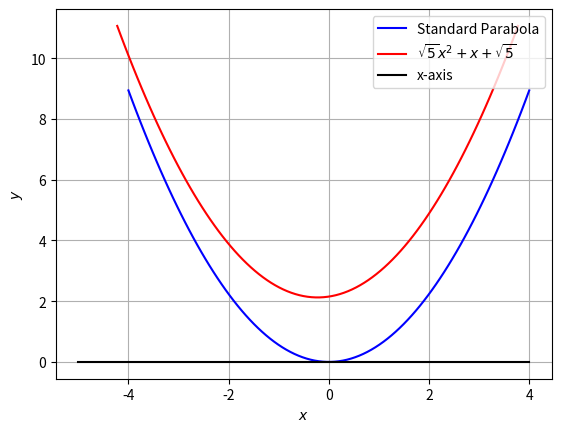

The script that saved this image:
import numpy as np
import matplotlib.pyplot as plt
from numpy import linalg as LA

coeff = np.array([5**0.5 , 1 , 5**0.5])
print(np.roots(coeff))

len = 100
y = np.linspace(-4,4,len)

def parab_gen(y,a):
    x = y**2/a
    return x/4

V = np.array(([5**0.5 , 0],[0,0]))
u = np.array(([0.5,-0.5]))
f = 5**0.5

D_vec,P = LA.eig(V)
D = np.diag(D_vec)


p = P[:,1]

eta = u@p
foc = -(2 * eta)/D_vec[0]

x = parab_gen(y,foc)

cA = np.vstack((u+eta*p,V))
cb = np.vstack((-f,(eta*p-u).reshape(-1,1)))
c = LA.lstsq(cA,cb,rcond=None)[0]
c = c.flatten()

xStandardparab = np.vstack((y,x))

xActualparab = P@xStandardparab + c[:,np.newaxis]

plt.plot(xStandardparab[0,:],xStandardparab[1,:],label='Standard Parabola',color='b')
plt.plot(xActualparab[0,:],xActualparab[1,:],label='$\\sqrt{5}x^2 + x + \\sqrt{5}$',color='r')

plt.plot([i for i in range(-5,5)] , [0 for i in range(-5,5)] , 'k-',label = "x-axis" )
plt.xlabel('$x$')
plt.ylabel('$y$')
plt.legend(loc='upper right')
plt.grid() 

plt.show()
